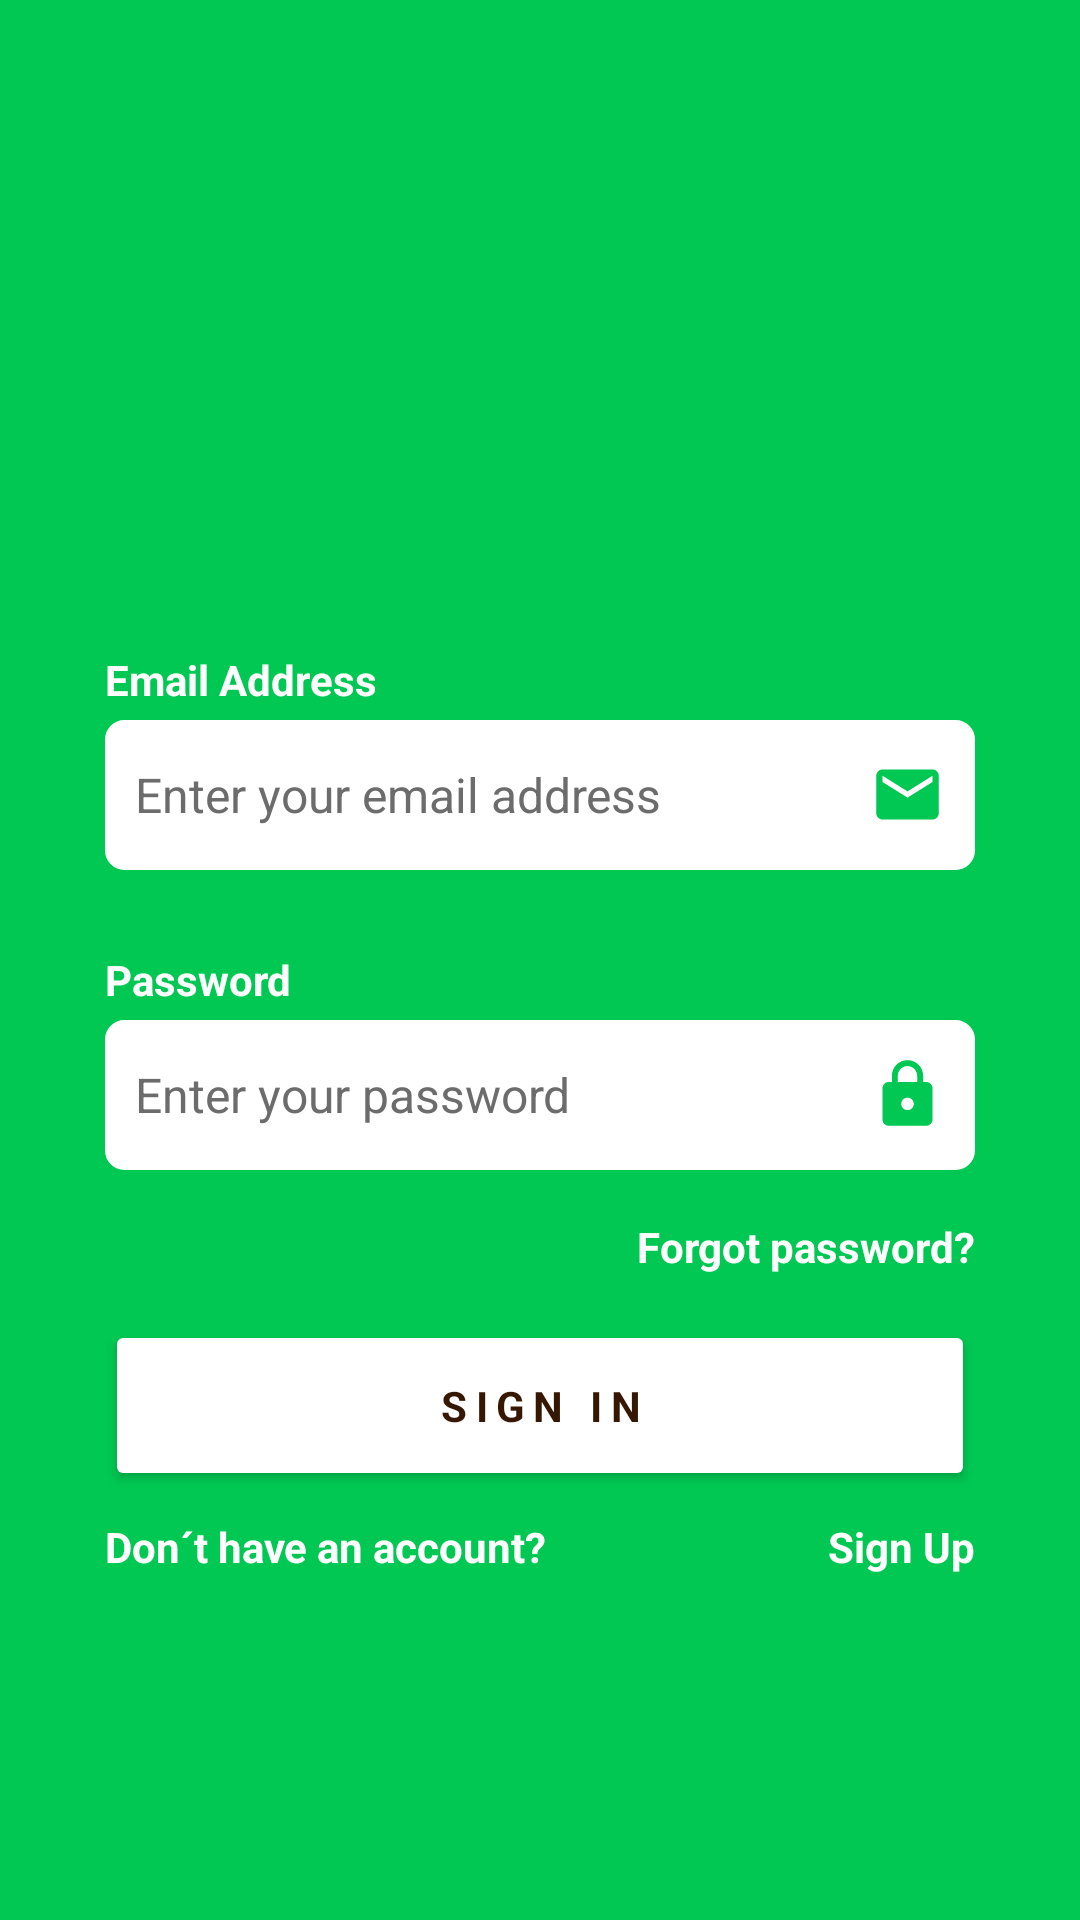

Reconstruct the res/layout file that produces this screen, plus the resources it refers to.
<!-- AndroidManifest.xml: application theme Theme.YangaID -->
<!-- res/layout/activity_main.xml -->
<?xml version="1.0" encoding="utf-8"?>
<androidx.constraintlayout.widget.ConstraintLayout xmlns:android="http://schemas.android.com/apk/res/android"
    xmlns:app="http://schemas.android.com/apk/res-auto"
    xmlns:tools="http://schemas.android.com/tools"
    android:layout_width="match_parent"
    android:layout_height="match_parent"
    android:background="@color/purple_700"
    tools:context=".MainActivity">


    <Button
        android:id="@+id/signIn"
        android:layout_width="290dp"
        android:layout_height="57dp"
        android:layout_marginBottom="143dp"
        android:backgroundTint="@color/white"
        android:fontFamily="sans-serif"
        android:letterSpacing="0.2"
        android:text="@string/sign_in"
        android:textColor="#351702"
        android:textStyle="bold"
        app:layout_constraintBottom_toBottomOf="parent"
        app:layout_constraintLeft_toLeftOf="parent"
        app:layout_constraintRight_toRightOf="parent"
        tools:ignore="UnusedAttribute" />

    <TextView
        android:id="@+id/forgotPassword"
        android:layout_width="wrap_content"
        android:layout_height="wrap_content"
        android:layout_marginBottom="15dp"
        android:fontFamily="sans-serif"
        android:text="Forgot password?"
        android:textColor="@color/white"
        android:textStyle="bold"
        app:layout_constraintBottom_toTopOf="@id/signIn"
        app:layout_constraintRight_toRightOf="@id/signIn" />

    <TextView
        android:id="@+id/signUp"
        android:layout_width="wrap_content"
        android:layout_height="wrap_content"
        android:layout_marginBottom="115dp"
        android:fontFamily="sans-serif"
        android:text="Sign Up"
        android:textColor="@color/white"
        android:textStyle="bold"
        app:layout_constraintBottom_toBottomOf="parent"
        app:layout_constraintRight_toRightOf="@id/signIn" />

    <TextView
        android:id="@+id/question"
        android:layout_width="wrap_content"
        android:layout_height="wrap_content"
        android:layout_marginBottom="115dp"
        android:fontFamily="sans-serif"
        android:text="Don´t have an account?"
        android:textColor="@color/white"
        android:textStyle="bold"
        app:layout_constraintBottom_toBottomOf="parent"
        app:layout_constraintLeft_toLeftOf="@id/signIn" />

    <EditText
        android:id="@+id/password"
        android:drawableRight="@drawable/password"
        android:layout_width="290dp"
        android:layout_height="50dp"
        android:layout_marginBottom="50dp"
        android:padding="10dp"
        android:background="@drawable/edittext_corner"
        android:ems="10"
        android:fontFamily="sans-serif"
        android:autofillHints="password"
        android:hint="@string/enter_your_password"
        android:textCursorDrawable="@drawable/cursor_color"
        android:autoSizeTextType="uniform"
        android:textColorHint="#6C6C6C"
        android:inputType="textPassword"
        android:textSize="16sp"
        android:textStyle="normal"
        app:layout_constraintBottom_toTopOf="@id/signIn"
        app:layout_constraintCircleRadius="20sp"
        app:layout_constraintLeft_toLeftOf="parent"
        app:layout_constraintRight_toRightOf="parent" />

    <TextView
        android:id="@+id/textView4"
        android:layout_width="wrap_content"
        android:layout_height="wrap_content"
        android:layout_marginBottom="4dp"
        android:fontFamily="sans-serif"
        android:text="Password"
        android:textColor="@color/white"
        android:textStyle="bold"
        app:layout_constraintBottom_toTopOf="@id/password"
        app:layout_constraintLeft_toLeftOf="@id/password" />


    <TextView
        android:id="@+id/textView3"
        android:layout_width="wrap_content"
        android:layout_height="wrap_content"
        android:layout_marginBottom="4dp"
        android:fontFamily="sans-serif"
        android:text="@string/email_address"
        android:textColor="@color/white"
        android:textStyle="bold"
        app:layout_constraintBottom_toTopOf="@id/emailAddress"
        app:layout_constraintLeft_toLeftOf="@id/emailAddress" />

    <EditText
        android:id="@+id/emailAddress"
        android:layout_width="290dp"
        android:layout_height="50dp"
        android:drawableRight="@drawable/email"
        android:padding="10dp"
        android:layout_marginBottom="50dp"
        android:background="@drawable/edittext_corner"
        android:ems="10"
        android:fontFamily="sans-serif"
        android:hint="@string/enter_your_email_address"
        android:textCursorDrawable="@drawable/cursor_color"
        android:textColorHint="#6C6C6C"
        android:inputType="textEmailAddress"
        android:autoSizeTextType="uniform"
        android:textSize="16sp"
        android:textStyle="normal"
        app:layout_constraintBottom_toTopOf="@id/password"
        app:layout_constraintLeft_toLeftOf="parent"
        app:layout_constraintRight_toRightOf="parent" />

    <ImageView
        android:layout_width="200dp"
        android:layout_height="75dp"
        android:layout_marginTop="68dp"
        app:layout_constraintHorizontal_bias="0.497"
        app:layout_constraintLeft_toLeftOf="@id/emailAddress"
        app:layout_constraintTop_toTopOf="parent"
        android:src="@drawable/yangaidlogo"/>

</androidx.constraintlayout.widget.ConstraintLayout>
<!-- resources referenced by this layout -->
<resources>
  <color name="purple_700">#00C853</color>
  <color name="white">#FFFFFFFF</color>
  <!-- drawable cursor_color (drawable) -->
  <?xml version="1.0" encoding="utf-8"?>
  <shape xmlns:android="http://schemas.android.com/apk/res/android">
  
      android:shape="rectangle">
      <size
          android:width="3dp"
          android:height="100dp"/>
      <solid android:color="#605E5D" />
      <corners android:radius="1dp"/>
  
  </shape>
  <!-- drawable edittext_corner (drawable) -->
  <?xml version="1.0" encoding="utf-8"?>
  <selector xmlns:android="http://schemas.android.com/apk/res/android">
  
      <item>
          <shape android:shape="rectangle">
              <solid android:color="@android:color/white"/>
              <stroke android:width="1dp" android:color="@color/white"/>
              <corners android:radius="6dp"/>
  
              
              
          </shape>
      </item>
  
  </selector>
  <!-- drawable email (drawable) -->
  <vector android:height="25dp" android:tint="@color/purple_700"
      android:viewportHeight="24" android:viewportWidth="24"
      android:width="25dp" xmlns:android="http://schemas.android.com/apk/res/android">
      <path android:fillColor="@android:color/white" android:pathData="M20,4L4,4c-1.1,0 -1.99,0.9 -1.99,2L2,18c0,1.1 0.9,2 2,2h16c1.1,0 2,-0.9 2,-2L22,6c0,-1.1 -0.9,-2 -2,-2zM20,8l-8,5 -8,-5L4,6l8,5 8,-5v2z"/>
  </vector>
  <!-- drawable password (drawable) -->
  <vector android:height="25dp" android:tint="@color/purple_700"
      android:viewportHeight="24" android:viewportWidth="24"
      android:width="25dp" xmlns:android="http://schemas.android.com/apk/res/android">
      <path android:fillColor="@android:color/white" android:pathData="M18,8h-1L17,6c0,-2.76 -2.24,-5 -5,-5S7,3.24 7,6v2L6,8c-1.1,0 -2,0.9 -2,2v10c0,1.1 0.9,2 2,2h12c1.1,0 2,-0.9 2,-2L20,10c0,-1.1 -0.9,-2 -2,-2zM12,17c-1.1,0 -2,-0.9 -2,-2s0.9,-2 2,-2 2,0.9 2,2 -0.9,2 -2,2zM15.1,8L8.9,8L8.9,6c0,-1.71 1.39,-3.1 3.1,-3.1 1.71,0 3.1,1.39 3.1,3.1v2z"/>
  </vector>
  <string name="email_address">Email Address</string>
  <string name="enter_your_email_address">Enter your email address</string>
  <string name="enter_your_password">Enter your password</string>
  <string name="sign_in">Sign In</string>
  <style name="Theme.YangaID" parent="Theme.MaterialComponents.Light.NoActionBar">
          
          <item name="colorPrimary">@color/purple_500</item>
          <item name="colorPrimaryVariant">@color/purple_700</item>
          <item name="colorOnPrimary">@color/white</item>
          
          <item name="colorSecondary">@color/teal_200</item>
          <item name="colorSecondaryVariant">@color/teal_700</item>
          <item name="colorOnSecondary">@color/black</item>
          
          <item name="android:statusBarColor" tools:targetApi="l">@color/purple_700</item>
          <item name="android:windowDrawsSystemBarBackgrounds" tools:targetApi="lollipop">true</item>
          <item name="android:windowTranslucentStatus">true</item>
          <item name="windowActionBar">false</item>
          <item name="windowNoTitle">true</item>
          
      </style>
  <color name="purple_500">#FF6200EE</color>
  <color name="teal_200">#FF03DAC5</color>
  <color name="teal_700">#FF018786</color>
  <color name="black">#FF000000</color>
</resources>
